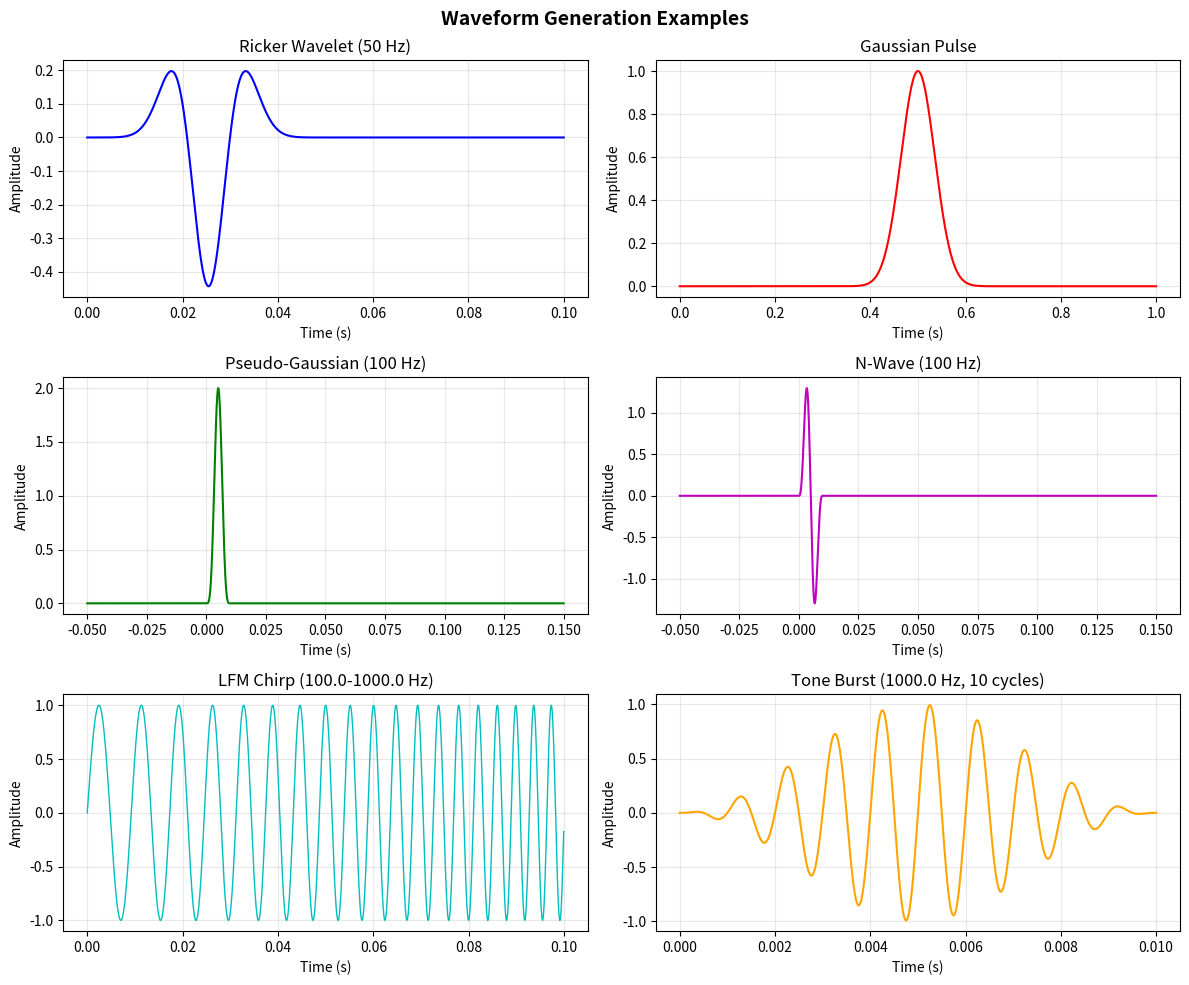

Recreate this plot in Python.
"""
Waveform generation functions for underwater acoustics.

This module contains functions for generating various acoustic pulse types
commonly used in underwater acoustic applications including:
- Standard pulse shapes (Ricker, Gaussian, LFM, etc.)
- Chirps and frequency-modulated signals
- Test signals
"""

import numpy as np
from typing import Tuple, Literal, Union


def ssrp(Pxx, Fxx, duration=1, scale=1):
    """
    Spectral Synthesis of Random Processes.

    Generate a time-domain noise signal from a given power spectral density.
    The PSD length should be 2**N for efficient FFT computation.
    The output signal is sampled at ``Fxx[-1] * 2``.

    Parameters
    ----------
    Pxx : array_like
        Power spectral density in (U/scale)**2/Hz.
    Fxx : array_like
        Frequency array in Hz.
    duration : float
        Duration of the generated signal in seconds.
    scale : float
        Scale factor applied to the output signal.

    Returns
    -------
    t : ndarray
        Time array in seconds.
    x : ndarray
        Generated signal array.
    fs : float
        Sampling frequency in Hz.

    Examples
    --------
    >>> import numpy as np
    >>> fs = 1000
    >>> f = np.linspace(0, fs/2, 512)
    >>> Pxx = np.ones_like(f)
    >>> t, x, fs = ssrp(Pxx, f, 1, 1)
    """
    dF = Fxx[1] - Fxx[0]
    Pxx = Pxx * dF
    fmin = Fxx[0]
    fmax = Fxx[-1]
    fs = fmax * 2
    v = Pxx * fmin / 4
    N = len(Pxx)

    # Calculate chunk parameters
    chunk_size = 2 * (N + 1)  # Size of each chunk
    overlap_size = chunk_size // 4  # 50% overlap
    samples_needed = int(duration * fs)
    num_chunks = int(np.ceil(samples_needed / (chunk_size - overlap_size)))

    # Initialize output arrays
    x_total = np.zeros(samples_needed)
    t_total = np.arange(samples_needed) / fs

    # Generate chunks
    for i in range(num_chunks):
        # Generate chunk
        vi = np.random.randn(N)
        vq = np.random.randn(N)
        w = (vi + 1j * vq) * np.sqrt(v)
        chunk = np.fft.irfft(np.concatenate(([0], w)), chunk_size)
        chunk = chunk * chunk_size

        # Create fade in/out windows
        fade = np.ones(chunk_size)
        if i > 0:  # Fade in
            fade[:overlap_size] = np.sin(np.pi / 2 * np.linspace(0, 1, overlap_size))
        if i < num_chunks - 1:  # Fade out
            fade[-overlap_size:] = np.sin(
                np.pi / 2 * np.linspace(1, 0, overlap_size)
            )
        chunk = chunk * fade

        # Calculate chunk position
        start_idx = i * (chunk_size - overlap_size)
        end_idx = start_idx + chunk_size

        # Add chunk to output, accounting for final chunk potentially being too long
        if end_idx > samples_needed:
            chunk = chunk[: samples_needed - start_idx]
            end_idx = samples_needed

        x_total[start_idx:end_idx] += chunk[: end_idx - start_idx] * scale

    return t_total, x_total, int(fs)


def cans(
    t: np.ndarray,
    omega: float,
    pulse_type: Literal["P", "R", "A", "S", "H", "N", "M", "G", "T", "C", "E"],
) -> Tuple[np.ndarray, str]:
    """
    Compute source time series for various pulse shapes.

    Based on the original SPARC (1988) pulse library. Generates analytical
    pulse shapes commonly used in underwater acoustics.

    Parameters
    ----------
    t : ndarray
        Time vector (can be scalar or array)
    omega : float
        Angular frequency characterizing the pulse (rad/s)
        F = omega / (2*pi) is the characteristic frequency
    pulse_type : str
        Single letter code indicating pulse type:
        - 'P': Pseudo gaussian (peak at 0, support [0, 3F])
        - 'R': Ricker wavelet (peak at F, support [0, 2F])
        - 'A': Approximate Ricker wavelet (peak at F, support [0, 2.5F])
        - 'S': Single sine (peak at F, support [0, F])
        - 'H': Hanning weighted four sine (peak at F, support [0, 4F])
        - 'N': N-wave (peak at F, support [0, F])
        - 'M': Miracle wave (peak at 0, support [0, infinity])
        - 'G': Gaussian (peak at 0, support [0, infinity])
        - 'T': Tone burst / gated sinewave (peak at F, support [0, 0.4s])
        - 'C': Sinc function (uniform spectrum [0, F])
        - 'E': One-sided exponential

    Returns
    -------
    s : ndarray
        Time series (same shape as t)
    pulse_title : str
        Descriptive name of the pulse

    Notes
    -----
    If forming a Hilbert transform, evaluate pulses at negative time to
    avoid artifacts.

    Most pulses have finite support (zero outside a time interval), making
    them suitable for transient analysis.

    Examples
    --------
    >>> # Generate a Ricker wavelet at 100 Hz
    >>> t = np.linspace(-0.1, 0.1, 1000)
    >>> f = 100.0  # Hz
    >>> omega = 2 * np.pi * f
    >>> s, title = cans(t, omega, 'R')
    >>> print(title)
    Ricker wavelet

    >>> # Generate pseudo-Gaussian pulse
    >>> s_gauss, _ = cans(t, omega, 'P')

    References
    ----------
    Original MATLAB code by mbp, based on 1988 Fortran version from SPARC
    """
    t = np.asarray(t)
    s = np.zeros(t.shape)
    F = omega / (2.0 * np.pi)

    pulse_key = pulse_type[0].upper()

    if pulse_key == "P":  # Pseudo gaussian
        ii = (t > 0) & (t <= 1 / F)
        T = t[ii]
        s[ii] = 0.75 - np.cos(omega * T) + 0.25 * np.cos(2.0 * omega * T)
        pulse_title = "Pseudo gaussian"

    elif pulse_key == "R":  # Ricker wavelet
        ii = t > 0
        T = t[ii]
        U = omega * T - 5.0
        s[ii] = 0.5 * (0.25 * U * U - 0.5) * np.sqrt(np.pi) * np.exp(-0.25 * U * U)
        pulse_title = "Ricker wavelet"

    elif pulse_key == "A":  # Approximate Ricker wavelet
        TC = 1.55 / F
        ii = (t > 0) & (t <= TC)
        T = t[ii]
        s[ii] = (
            +0.48829 * np.cos(2.0 * np.pi * T / TC)
            - 0.14128 * 4 * np.cos(4.0 * np.pi * T / TC)
            + 0.01168 * 9 * np.cos(6.0 * np.pi * T / TC)
        )
        pulse_title = "Approximate Ricker wavelet"

    elif pulse_key == "S":  # Single sine
        ii = (t > 0) & (t <= 1 / F)
        T = t[ii]
        s[ii] = np.sin(omega * T)
        pulse_title = "Single sine"

    elif pulse_key == "H":  # Hanning weighted four sine
        ii = (t > 0) & (t <= 4 / F)
        T = t[ii]
        s[ii] = 0.5 * np.sin(omega * T) * (1 - np.cos(omega * T / 4.0))
        pulse_title = "Hanning weighted four sine"

    elif pulse_key == "N":  # N-wave
        ii = (t > 0) & (t <= 1 / F)
        T = t[ii]
        s[ii] = np.sin(omega * T) - 0.5 * np.sin(2.0 * omega * T)
        pulse_title = "N-wave"

    elif pulse_key == "M":  # Miracle wave
        ii = t > 0
        T = t[ii]
        A = 1.0 / (6.0 * F)
        T0 = 6.0 * A
        TS = (T - T0) / A
        s[ii] = 1.0 / (1.0 + TS * TS)
        pulse_title = "Miracle wave"

    elif pulse_key == "G":  # Gaussian
        ii = t > 0
        T = t[ii]
        NSIG = 3
        A = 1.0 / F / (2.0 * NSIG)
        T0 = NSIG * A
        s[ii] = np.exp(-(((T - T0) / A) ** 2))
        pulse_title = "Gaussian"

    elif pulse_key == "T":  # Tone burst
        ii = (t > 0) & (t <= 0.4)
        T = t[ii]
        s[ii] = np.sin(omega * T)
        pulse_title = "Tone"

    elif pulse_key == "C":  # Sinc
        ii = t != 0  # Avoid division by zero
        T = t[ii]
        s[ii] = np.sin(omega * T) / (omega * T)
        s[t == 0] = 1.0  # Limit as t->0
        pulse_title = "Sinc"

    elif pulse_key == "E":  # One-sided exponential
        ii = t > 0
        T = t[ii]
        s[ii] = np.exp(-omega * T)
        pulse_title = "One-sided exponential"

    else:
        raise ValueError(
            f"Unknown pulse type: '{pulse_type}'. "
            "Valid types: P, R, A, S, H, N, M, G, T, C, E"
        )

    return s, pulse_title


def ricker_wavelet(time: np.ndarray, F: float) -> np.ndarray:
    """
    Generate a Ricker wavelet (Mexican hat wavelet).

    The Ricker wavelet is the second derivative of a Gaussian and is
    commonly used in seismic and acoustic applications.

    Parameters
    ----------
    time : ndarray
        Time vector
    F : float
        Nominal source frequency in Hz

    Returns
    -------
    s : ndarray
        Ricker wavelet time series

    Notes
    -----
    Peak occurs at frequency F, with support approximately [0, 2F].

    Examples
    --------
    >>> time = np.linspace(0, 0.1, 1000)
    >>> s = ricker_wavelet(time, 50.0)

    References
    ----------
    Original MATLAB code: Ricker.m
    """
    u = 2 * np.pi * F * time - 8  # Dimensionless time
    s = 0.5 * (0.25 * u**2 - 0.5) * np.sqrt(np.pi) * np.exp(-0.25 * u**2)
    return s


def gaussian_pulse(time: np.ndarray, delay: float, duration: float) -> np.ndarray:
    """
    Generate a Gaussian pulse.

    Parameters
    ----------
    time : ndarray
        Vector of sample times
    delay : float
        Time of the pulse peak location
    duration : float
        Pulse duration (width parameter)

    Returns
    -------
    y : ndarray
        Gaussian pulse

    Notes
    -----
    The pulse has form: exp(-((t - delay) / duration)^2)

    Time, delay, and duration should all be in the same units (e.g., seconds).

    Examples
    --------
    >>> time = np.linspace(0, 1, 1000)
    >>> pulse = gaussian_pulse(time, delay=0.5, duration=0.1)

    References
    ----------
    Original MATLAB code by mbp, 2001
    """
    y = np.exp(-(((time - delay) / duration) ** 2))
    return y


def lfm_chirp(
    fmin: float, fmax: float, T: float, sample_rate: float
) -> Tuple[np.ndarray, np.ndarray]:
    """
    Generate a Linear Frequency Modulated (LFM) pulse (chirp).

    Creates a signal that sweeps linearly from fmin to fmax over duration T.

    Parameters
    ----------
    fmin : float
        Minimum frequency in Hz
    fmax : float
        Maximum frequency in Hz
    T : float
        Duration of time-series in seconds
    sample_rate : float
        Samples per second (Hz)

    Returns
    -------
    s : ndarray
        LFM signal
    time : ndarray
        Time vector

    Notes
    -----
    The instantaneous frequency is:
        f(t) = fmin + (fmax - fmin) * t / (2*T)

    This is a standard chirp used in sonar and radar applications.

    Examples
    --------
    >>> # Generate 1-second chirp from 100 to 1000 Hz
    >>> s, t = lfm_chirp(100, 1000, 1.0, 10000)

    >>> # Can also use scipy.signal.chirp for similar functionality
    >>> from scipy.signal import chirp
    >>> t = np.linspace(0, 1, 10000)
    >>> s_scipy = chirp(t, 100, 1, 1000)

    References
    ----------
    Original MATLAB code: lfm.m
    """
    N = int(T * sample_rate)
    deltat = T / N
    time = np.linspace(0.0, T - deltat, N)

    # Instantaneous frequency
    f_inst = fmin + (fmax - fmin) * time / (2 * T)

    # Generate chirp
    s = np.sin(2.0 * np.pi * f_inst * time)

    return s, time


def tone_burst(
    frequency: float, n_cycles: int, sample_rate: float, window: bool = True
) -> Tuple[np.ndarray, np.ndarray]:
    """
    Generate a tone burst (windowed sinusoid).

    Parameters
    ----------
    frequency : float
        Tone frequency in Hz
    n_cycles : int
        Number of cycles
    sample_rate : float
        Sample rate in Hz
    window : bool, optional
        If True, apply Hanning window (default: True)

    Returns
    -------
    s : ndarray
        Tone burst signal
    time : ndarray
        Time vector

    Examples
    --------
    >>> # Generate 5-cycle 1000 Hz tone burst
    >>> s, t = tone_burst(1000.0, 5, 48000)

    >>> # Without windowing
    >>> s_rect, t = tone_burst(1000.0, 5, 48000, window=False)
    """
    from scipy.signal.windows import hann

    T = n_cycles / frequency
    N = int(T * sample_rate)
    time = np.linspace(0, T, N)

    s = np.sin(2 * np.pi * frequency * time)

    if window:
        s = s * hann(N)

    return s, time


def hfm_chirp(
    fmin: float, fmax: float, T: float, sample_rate: float
) -> Tuple[np.ndarray, np.ndarray]:
    """
    Generate a Hyperbolic Frequency Modulated (HFM) pulse.

    Also known as Linear Period Modulation (LPM). The instantaneous
    frequency varies hyperbolically with time.

    Parameters
    ----------
    fmin : float
        Minimum frequency in Hz
    fmax : float
        Maximum frequency in Hz
    T : float
        Duration in seconds
    sample_rate : float
        Sample rate in Hz

    Returns
    -------
    s : ndarray
        HFM signal
    time : ndarray
        Time vector

    Notes
    -----
    HFM chirps have constant period change rate rather than constant
    frequency change rate (like LFM). This makes them more Doppler-tolerant.

    The phase is: φ(t) = (2π/b) * log(1 + b*t/P1)
    where b = (fmin - fmax)/(fmin*fmax*T) and P1 = 1/fmin

    Examples
    --------
    >>> s, t = hfm_chirp(1000, 5000, 0.1, 48000)

    References
    ----------
    Original MATLAB: hfm.m
    """
    N = int(T * sample_rate)
    deltat = T / N
    time = np.linspace(0.0, T - deltat, N)

    b = (fmin - fmax) / (fmin * fmax * T)
    P1 = 1 / fmin
    s = np.sin((2 * np.pi / b) * np.log(1 + b * time / P1))

    return s, time


def bpsk_modulate(
    s_bipolar: np.ndarray, fc: float, fs: float, chips_per_sec: float
) -> np.ndarray:
    """
    Encode binary sequence as Binary Phase Shift Keying (BPSK) signal.

    Parameters
    ----------
    s_bipolar : ndarray
        Binary source sequence (+1/-1 values)
    fc : float
        Carrier frequency in Hz
    fs : float
        Sample frequency in Hz
    chips_per_sec : float
        Chip rate (symbols per second)

    Returns
    -------
    s : ndarray
        BPSK modulated signal

    Notes
    -----
    Each binary symbol (chip) is represented by a sinusoid of length
    samples_per_chip. The phase is 0 for +1, π for -1.

    Examples
    --------
    >>> # Binary sequence
    >>> bits = np.array([1, -1, 1, 1, -1, 1])
    >>>
    >>> # BPSK modulation
    >>> fc = 12000  # 12 kHz carrier
    >>> fs = 48000  # 48 kHz sample rate
    >>> chips_per_sec = 3000  # 3k chips/sec
    >>> s = bpsk_modulate(bits, fc, fs, chips_per_sec)

    References
    ----------
    Original MATLAB code by Michael B. Porter, April 2000
    """
    samples_per_chip = int(fs / chips_per_sec)

    if fs / chips_per_sec != samples_per_chip:
        raise ValueError("samples_per_chip must be an integer")

    deltat = 1 / fs
    t_chip = np.arange(0, samples_per_chip * deltat, deltat)

    # Generate one chip period of carrier
    sinwave = np.sin(2 * np.pi * fc * t_chip)

    # Outer product: each column is one chip
    s_matrix = np.outer(sinwave, s_bipolar)

    # Flatten to 1D signal
    s = s_matrix.flatten(order="F")

    return s


def nwave(time: np.ndarray, F: float) -> np.ndarray:
    """
    Generate an N-wave pulse.

    An N-wave is a characteristic waveform shape consisting of a sin wave
    minus half of its second harmonic, creating an N-shaped pulse.

    Parameters
    ----------
    time : ndarray
        Time vector
    F : float
        Nominal source frequency in Hz

    Returns
    -------
    s : ndarray
        N-wave signal, zero outside [0, 1/F]

    Notes
    -----
    The N-wave formula:
        s(t) = sin(ωt) - 0.5*sin(2ωt)  for 0 ≤ t ≤ 1/F
        s(t) = 0                         otherwise

    Peak frequency is at F, with support from 0 to 4F
    (or [0, 3F] also acceptable).

    Translated from OALIB Nwave.m

    Examples
    --------
    >>> # Generate 100 Hz N-wave
    >>> t = np.linspace(-0.01, 0.02, 1000)
    >>> s = nwave(t, 100.0)
    >>> print(f"Non-zero samples: {np.sum(s != 0)}")
    """
    omega = 2 * np.pi * F
    s = np.sin(omega * time) - 0.5 * np.sin(2 * omega * time)

    # Zero outside [0, 1/F]
    s[(time > 1 / F) | (time < 0)] = 0

    return s


def mseq(m: int) -> np.ndarray:
    """
    Generate an m-sequence (maximum-length sequence).

    M-sequences are pseudorandom binary sequences with excellent
    autocorrelation properties, useful for coded waveforms in sonar.

    Parameters
    ----------
    m : int
        Sequence order (2 ≤ m ≤ 15).
        Generates sequence of length 2^m - 1.

    Returns
    -------
    s : ndarray
        M-sequence as +1/-1 values. Length = 2^m - 1

    Notes
    -----
    Uses shift register with feedback based on primitive polynomials.
    The resulting sequence has:
    - Length N = 2^m - 1
    - Nearly flat autocorrelation (ideal for matched filtering)
    - Balanced +1/-1 symbols

    Formulas from Proakis, Digital Communications

    Translated from OALIB mseq.m by Michael B. Porter

    Examples
    --------
    >>> # Generate m-sequence of order 5
    >>> s = mseq(5)
    >>> print(f"Length: {len(s)} (should be 2^5-1 = 31)")

    >>> # Check autocorrelation
    >>> shat = np.fft.fft(s)
    >>> scorr = np.real(np.fft.ifft(shat * np.conj(shat)))
    """
    if m < 2 or m > 15 or m != int(m):
        raise ValueError("m must be an integer between 2 and 15")

    m = int(m)

    # Feedback coefficients for primitive polynomials
    coefficients = {
        2: [1, 1],
        3: [1, 0, 1],
        4: [1, 0, 0, 1],
        5: [1, 0, 0, 1, 0],
        6: [1, 0, 0, 0, 0, 1],
        7: [1, 0, 0, 0, 0, 0, 1],
        8: [1, 0, 0, 0, 1, 1, 1, 0],
        9: [1, 0, 0, 0, 0, 1, 0, 0, 0],
        10: [1, 0, 0, 0, 0, 0, 0, 1, 0, 0],
        11: [1, 0, 0, 0, 0, 0, 0, 0, 0, 1, 0],
        12: [1, 0, 0, 0, 0, 0, 1, 0, 1, 0, 0, 1],
        13: [1, 0, 0, 0, 0, 0, 0, 0, 0, 1, 1, 0, 1],
        14: [1, 0, 0, 0, 1, 0, 0, 0, 1, 0, 0, 0, 0, 1],
        15: [1, 0, 0, 0, 0, 0, 0, 0, 0, 0, 0, 0, 0, 0, 1],
    }

    c = np.array(coefficients[m])
    length = 2**m - 1

    # Successive shifts with feedback (Proakis p. 433)
    seed = np.zeros(m)
    seed[0] = 1  # All zero except first element
    s = np.zeros(length)

    for ii in range(length):
        out = np.zeros(m)
        out[: m - 1] = seed[1:m]
        out[m - 1] = np.mod(np.dot(c, seed), 2)  # Addition mod 2
        seed = out
        s[ii] = out[0]

    # Convert 0/1 to -1/+1
    s[s == 0] = -1

    return s


def make_mseq_probe(fmin: float, fmax: float, fs: float, T_tot: float) -> np.ndarray:
    """
    Generate an m-sequence probe signal with BPSK modulation.

    Creates a repeated m-sequence probe with a leader, suitable for
    channel sounding experiments.

    Parameters
    ----------
    fmin : float
        Minimum frequency in Hz
    fmax : float
        Maximum frequency in Hz
    fs : float
        Sampling rate in Hz
    T_tot : float
        Total duration in seconds

    Returns
    -------
    probe : ndarray
        BPSK-modulated m-sequence probe signal

    Notes
    -----
    The probe consists of:

    1. Leader (0.2 s of zeros)
    2. Repeated m-sequence (order 10, length 1023)
    3. BPSK modulation at center frequency fc = (fmin + fmax) / 2
    4. Zero-padding to T_tot

    Chip rate is (fmax - fmin) / 2. Output is normalized to 0.95 of
    full scale.

    Translated from OALIB makemseq.m by mbp.

    Examples
    --------
    >>> # Generate 10-second probe, 1-2 kHz
    >>> probe = make_mseq_probe(1000, 2000, 10000, 10.0)
    >>> print(f"Probe length: {len(probe)} samples")
    """
    lead_time = 0.2  # seconds

    # M-sequence parameters
    fc = 0.5 * (fmin + fmax)  # center frequency
    chips_per_sec = 0.5 * (fmax - fmin)

    # Generate base m-sequence (order 10 → length 1023)
    s_m = mseq(10)
    s = bpsk_modulate(s_m, fc, fs, chips_per_sec)

    # Repeat m-sequence to fill time
    Nreps = int(np.floor(T_tot * chips_per_sec / len(s_m)))
    if Nreps < 1:
        Nreps = 1
    probe = np.tile(s, Nreps)

    # Add leader
    leader = np.zeros(int(lead_time * fs))
    probe_max = np.max(np.abs(probe))
    if probe_max > 0:
        probe = np.concatenate([leader, 0.95 * probe / probe_max])
    else:
        probe = np.concatenate([leader, probe])

    # Zero-fill to total duration
    n = len(probe)
    if n < T_tot * fs:
        probe = np.concatenate([probe, np.zeros(int(T_tot * fs - n))])

    return probe


def make_noise_waveform(fc: float, BW: float, T: float, fs: float) -> np.ndarray:
    """
    Generate bandpass-filtered Gaussian random noise waveform.

    Creates a noise time series centered at a specified frequency with
    a given bandwidth, useful for noise probes or testing.

    Parameters
    ----------
    fc : float
        Center frequency in Hz
    BW : float
        Bandwidth in Hz
    T : float
        Duration in seconds
    fs : float
        Sample rate in Hz

    Returns
    -------
    nts : ndarray
        Noise time series (column vector)

    Notes
    -----
    The algorithm:
    1. Generate Gaussian white noise at bandwidth rate
    2. Resample to sampling rate fs
    3. Heterodyne with carrier frequency fc

    This creates bandpass noise centered at fc with bandwidth BW.

    Translated from OALIB makenoise.m by mbp (27 Sept 2007)

    Examples
    --------
    >>> # Generate 1 kHz noise, 200 Hz bandwidth, 1 second
    >>> nts = make_noise_waveform(1000, 200, 1.0, 10000)
    >>> print(f"Noise signal: {len(nts)} samples")
    """
    deltat = 1 / fs
    N = int(T / deltat)  # number of samples
    time = np.arange(0, T, deltat).reshape(-1, 1)  # column vector

    # Generate baseband noise
    deltat2 = 1 / BW
    N2 = int(T / deltat2)

    nts = np.random.randn(N2, 1)  # Gaussian white noise

    # Resample to fs rate
    from scipy.signal import resample

    nts = resample(nts.flatten(), N).reshape(-1, 1)

    # Heterodyne with carrier
    nts = np.sin(2 * np.pi * fc * time) * nts

    return nts


if __name__ == "__main__":
    import matplotlib

    matplotlib.use("Agg")
    import matplotlib.pyplot as plt

    print("Testing waveform generation functions")
    print("=" * 70)

    # Test 1: CANS pulses
    print("\n1. Testing cans() - various pulse types")
    print("-" * 70)

    t = np.linspace(-0.05, 0.15, 2000)
    f0 = 100.0  # Hz
    omega = 2 * np.pi * f0

    pulse_types = ["P", "R", "G", "S", "N"]
    for ptype in pulse_types:
        s, title = cans(t, omega, ptype)
        peak_val = np.max(np.abs(s))
        peak_idx = np.argmax(np.abs(s))
        peak_time = t[peak_idx]
        print(f"  {ptype}: {title:30s} - peak {peak_val:.3f} at t={peak_time:.4f}s")

    # Test 2: Ricker wavelet
    print("\n2. Testing ricker_wavelet()")
    print("-" * 70)

    time = np.linspace(0, 0.1, 1000)
    f_ricker = 50.0
    s_ricker = ricker_wavelet(time, f_ricker)

    print(f"  Frequency: {f_ricker} Hz")
    print(f"  Duration: {time[-1]} s")
    print(f"  Peak amplitude: {np.max(np.abs(s_ricker)):.4f}")
    print(f"  Peak time: {time[np.argmax(np.abs(s_ricker))]:.4f} s")

    # Test 3: Gaussian pulse
    print("\n3. Testing gaussian_pulse()")
    print("-" * 70)

    time_gauss = np.linspace(0, 1, 1000)
    delay = 0.5
    duration = 0.05
    s_gauss = gaussian_pulse(time_gauss, delay, duration)

    print(f"  Delay: {delay} s")
    print(f"  Duration: {duration} s")
    print(f"  Peak amplitude: {np.max(s_gauss):.4f}")
    print(f"  Peak location: {time_gauss[np.argmax(s_gauss)]:.4f} s")

    # Test 4: LFM chirp
    print("\n4. Testing lfm_chirp()")
    print("-" * 70)

    fmin, fmax = 100.0, 1000.0
    T_chirp = 0.5
    fs = 10000
    s_lfm, t_lfm = lfm_chirp(fmin, fmax, T_chirp, fs)

    print(f"  Frequency sweep: {fmin} to {fmax} Hz")
    print(f"  Duration: {T_chirp} s")
    print(f"  Sample rate: {fs} Hz")
    print(f"  Samples generated: {len(s_lfm)}")

    # Test 5: Tone burst
    print("\n5. Testing tone_burst()")
    print("-" * 70)

    freq_tone = 1000.0
    n_cycles = 10
    s_tone, t_tone = tone_burst(freq_tone, n_cycles, 48000, window=True)

    print(f"  Frequency: {freq_tone} Hz")
    print(f"  Cycles: {n_cycles}")
    print(f"  Duration: {t_tone[-1]:.4f} s")
    print(f"  Peak amplitude: {np.max(np.abs(s_tone)):.4f}")

    # Generate comparison plot
    print("\n" + "=" * 70)
    print("Creating visualization...")

    fig, axes = plt.subplots(3, 2, figsize=(12, 10))
    fig.suptitle("Waveform Generation Examples", fontsize=14, fontweight="bold")

    # Plot 1: Ricker wavelet
    axes[0, 0].plot(time, s_ricker, "b-", linewidth=1.5)
    axes[0, 0].set_title("Ricker Wavelet (50 Hz)")
    axes[0, 0].set_xlabel("Time (s)")
    axes[0, 0].set_ylabel("Amplitude")
    axes[0, 0].grid(True, alpha=0.3)

    # Plot 2: Gaussian pulse
    axes[0, 1].plot(time_gauss, s_gauss, "r-", linewidth=1.5)
    axes[0, 1].set_title("Gaussian Pulse")
    axes[0, 1].set_xlabel("Time (s)")
    axes[0, 1].set_ylabel("Amplitude")
    axes[0, 1].grid(True, alpha=0.3)

    # Plot 3: Pseudo-Gaussian from cans
    s_pg, _ = cans(t, omega, "P")
    axes[1, 0].plot(t, s_pg, "g-", linewidth=1.5)
    axes[1, 0].set_title("Pseudo-Gaussian (100 Hz)")
    axes[1, 0].set_xlabel("Time (s)")
    axes[1, 0].set_ylabel("Amplitude")
    axes[1, 0].grid(True, alpha=0.3)

    # Plot 4: N-wave
    s_nwave, _ = cans(t, omega, "N")
    axes[1, 1].plot(t, s_nwave, "m-", linewidth=1.5)
    axes[1, 1].set_title("N-Wave (100 Hz)")
    axes[1, 1].set_xlabel("Time (s)")
    axes[1, 1].set_ylabel("Amplitude")
    axes[1, 1].grid(True, alpha=0.3)

    # Plot 5: LFM Chirp
    axes[2, 0].plot(t_lfm[:1000], s_lfm[:1000], "c-", linewidth=1)
    axes[2, 0].set_title(f"LFM Chirp ({fmin}-{fmax} Hz)")
    axes[2, 0].set_xlabel("Time (s)")
    axes[2, 0].set_ylabel("Amplitude")
    axes[2, 0].grid(True, alpha=0.3)

    # Plot 6: Tone burst
    axes[2, 1].plot(t_tone, s_tone, "orange", linewidth=1.5)
    axes[2, 1].set_title(f"Tone Burst ({freq_tone} Hz, {n_cycles} cycles)")
    axes[2, 1].set_xlabel("Time (s)")
    axes[2, 1].set_ylabel("Amplitude")
    axes[2, 1].grid(True, alpha=0.3)

    plt.tight_layout()
    plt.savefig("waveforms_test.png", dpi=100, bbox_inches="tight")
    print("Saved figure: waveforms_test.png")

    print("\n" + "=" * 70)
    print("All waveform tests completed successfully!")
